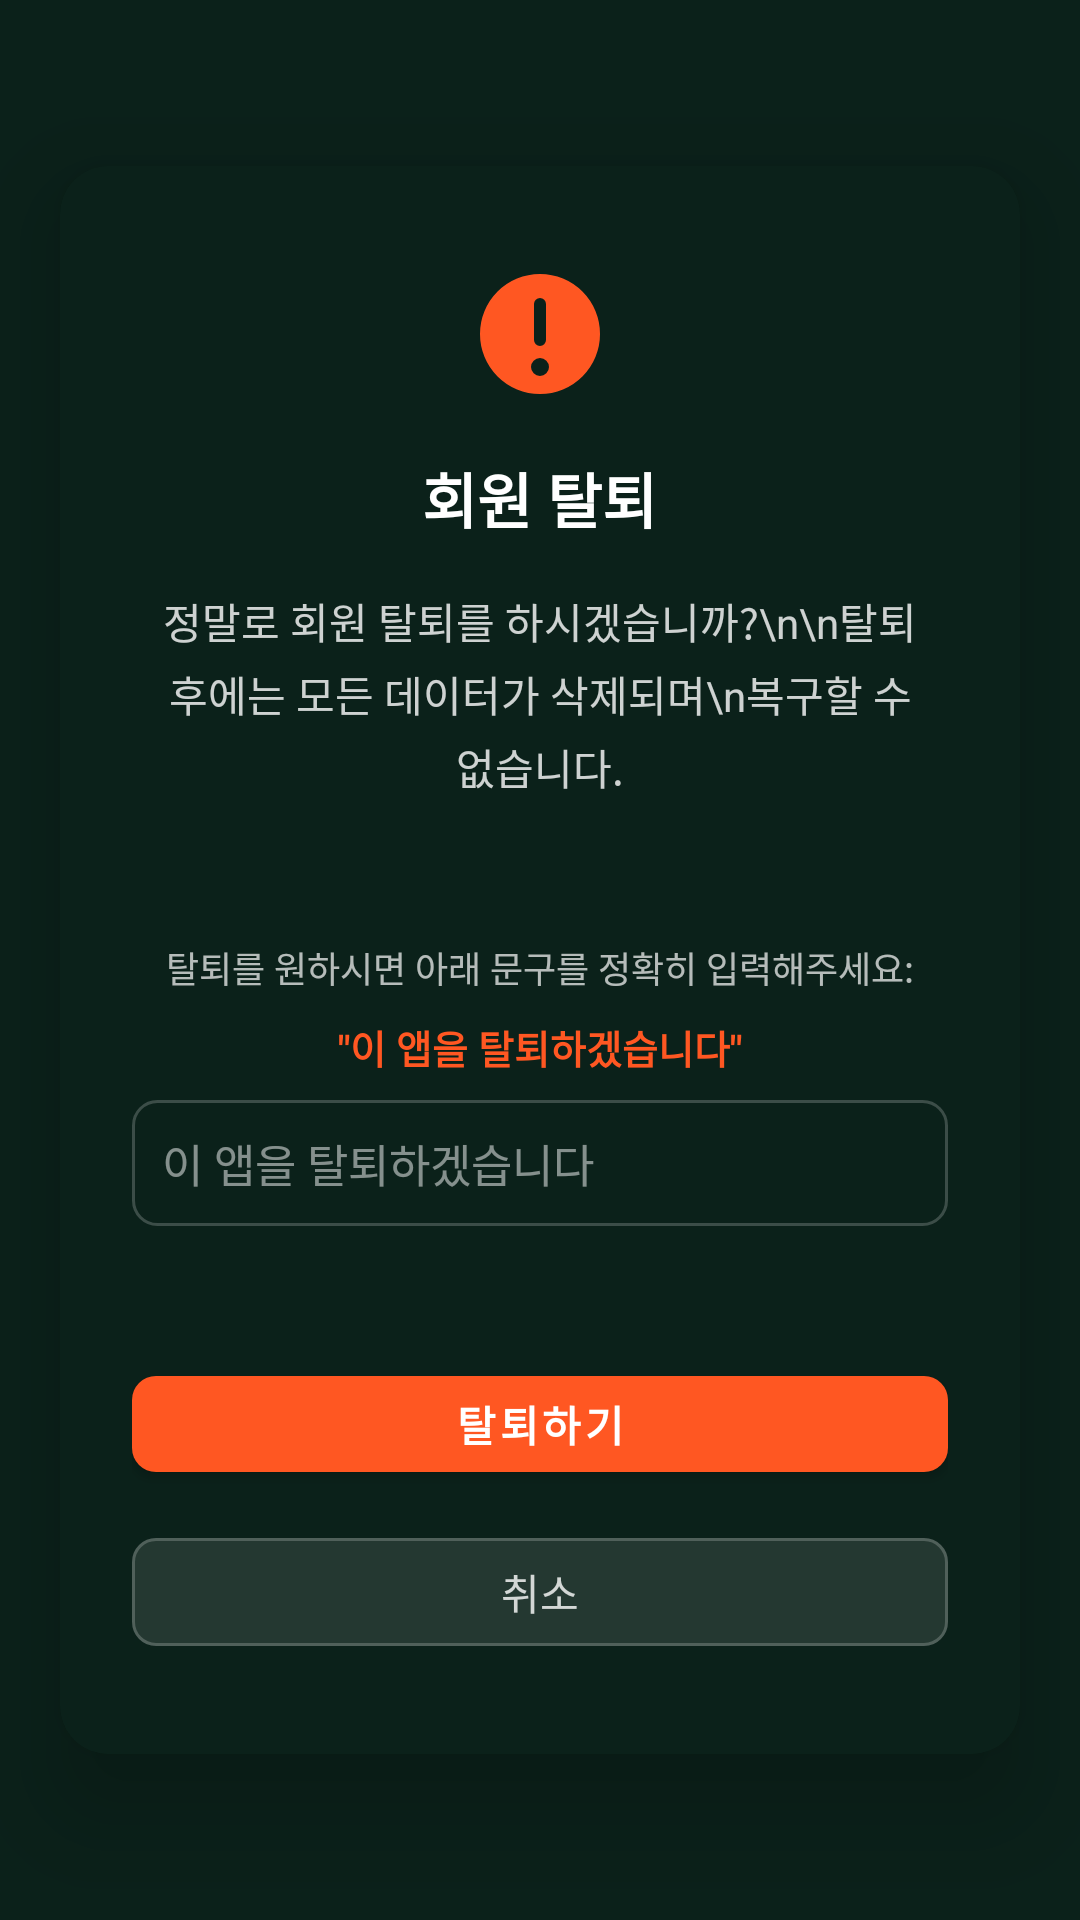

This screen was rendered from an Android layout file. Write that file and the resources it references.
<!-- AndroidManifest.xml: application theme Theme.Campick -->
<!-- res/layout/dialog_account_deletion.xml -->
<?xml version="1.0" encoding="utf-8"?>
<FrameLayout xmlns:android="http://schemas.android.com/apk/res/android"
    xmlns:app="http://schemas.android.com/apk/res-auto"
    android:layout_width="match_parent"
    android:layout_height="match_parent"
    android:background="@android:color/transparent">

    <androidx.cardview.widget.CardView
        android:id="@+id/dialogContainer"
        android:layout_width="320dp"
        android:layout_height="wrap_content"
        android:layout_gravity="center"
        android:layout_margin="24dp"
        app:cardCornerRadius="16dp"
        app:cardElevation="20dp"
        app:cardBackgroundColor="@color/background_dark">

        <ScrollView
            android:layout_width="match_parent"
            android:layout_height="wrap_content"
            android:fillViewport="true">

            <LinearLayout
                android:layout_width="match_parent"
                android:layout_height="wrap_content"
                android:orientation="vertical"
                android:padding="0dp">

                
                <LinearLayout
                    android:layout_width="match_parent"
                    android:layout_height="wrap_content"
                    android:orientation="vertical"
                    android:gravity="center"
                    android:padding="32dp"
                    android:paddingBottom="24dp">

                    
                    <ImageView
                        android:id="@+id/imageViewIcon"
                        android:layout_width="48dp"
                        android:layout_height="48dp"
                        android:layout_marginBottom="16dp"
                        android:src="@drawable/ic_error_circle"
                        app:tint="@color/red" />

                    
                    <TextView
                        android:id="@+id/textViewTitle"
                        android:layout_width="wrap_content"
                        android:layout_height="wrap_content"
                        android:text="회원 탈퇴"
                        android:textColor="@color/brand_white"
                        android:textSize="20sp"
                        android:textStyle="bold"
                        android:fontFamily="sans-serif"
                        android:layout_marginBottom="16dp" />

                    
                    <TextView
                        android:id="@+id/textViewMessage"
                        android:layout_width="wrap_content"
                        android:layout_height="wrap_content"
                        android:text="정말로 회원 탈퇴를 하시겠습니까?\n\n탈퇴 후에는 모든 데이터가 삭제되며\n복구할 수 없습니다."
                        android:textColor="@color/brand_white_80"
                        android:textSize="14sp"
                        android:textAlignment="center"
                        android:gravity="center"
                        android:lineSpacingExtra="4dp"
                        android:layout_marginBottom="16dp" />

                </LinearLayout>

                
                <LinearLayout
                    android:layout_width="match_parent"
                    android:layout_height="wrap_content"
                    android:orientation="vertical"
                    android:paddingHorizontal="24dp"
                    android:paddingBottom="24dp">

                    
                    <TextView
                        android:id="@+id/textViewInstruction"
                        android:layout_width="match_parent"
                        android:layout_height="wrap_content"
                        android:text="탈퇴를 원하시면 아래 문구를 정확히 입력해주세요:"
                        android:textColor="@color/brand_white_70"
                        android:textSize="12sp"
                        android:textAlignment="center"
                        android:gravity="center"
                        android:layout_marginBottom="8dp" />

                    
                    <TextView
                        android:id="@+id/textViewRequiredText"
                        android:layout_width="match_parent"
                        android:layout_height="wrap_content"
                        android:text='"이 앱을 탈퇴하겠습니다"'
                        android:textColor="@color/red"
                        android:textSize="13sp"
                        android:textStyle="bold"
                        android:textAlignment="center"
                        android:gravity="center"
                        android:layout_marginBottom="8dp" />

                    
                    <EditText
                        android:id="@+id/editTextConfirmation"
                        android:layout_width="match_parent"
                        android:layout_height="wrap_content"
                        android:hint="이 앱을 탈퇴하겠습니다"
                        android:textColor="@color/brand_white"
                        android:textColorHint="@color/brand_white_50"
                        android:textSize="15sp"
                        android:inputType="text"
                        android:maxLines="1"
                        android:padding="10dp"
                        android:background="@drawable/styled_input_background"
                        android:layout_marginBottom="20dp" />

                </LinearLayout>

                
                <LinearLayout
                    android:layout_width="match_parent"
                    android:layout_height="wrap_content"
                    android:orientation="vertical"
                    android:paddingHorizontal="24dp"
                    android:paddingBottom="32dp">

                    
                    <com.google.android.material.button.MaterialButton
                        android:id="@+id/buttonConfirm"
                        android:layout_width="match_parent"
                        android:layout_height="44dp"
                        android:text="탈퇴하기"
                        android:textColor="@color/brand_white"
                        android:textSize="14sp"
                        android:textStyle="bold"
                        android:fontFamily="sans-serif"
                        app:backgroundTint="@color/red"
                        app:cornerRadius="8dp"
                        android:layout_marginBottom="12dp" />

                    
                    <com.google.android.material.button.MaterialButton
                        android:id="@+id/buttonCancel"
                        android:layout_width="match_parent"
                        android:layout_height="44dp"
                        android:text="취소"
                        android:textColor="@color/brand_white_80"
                        android:textSize="14sp"
                        android:fontFamily="sans-serif"
                        style="@style/Widget.Material3.Button.OutlinedButton"
                        app:strokeColor="@color/brand_white_20"
                        app:strokeWidth="1dp"
                        app:cornerRadius="8dp"
                        app:backgroundTint="@color/brand_white_10" />

                </LinearLayout>

            </LinearLayout>

        </ScrollView>

    </androidx.cardview.widget.CardView>

</FrameLayout>
<!-- resources referenced by this layout -->
<resources>
  <color name="background_dark">#0B211A</color>
  <color name="brand_white">#FFFFFF</color>
  <color name="brand_white_10">#1AFFFFFF</color>
  <color name="brand_white_20">#33FFFFFF</color>
  <color name="brand_white_50">#80FFFFFF</color>
  <color name="brand_white_70">#B3FFFFFF</color>
  <color name="brand_white_80">#CCFFFFFF</color>
  <color name="red">#FF5722</color>
  <!-- drawable ic_error_circle (drawable) -->
  <?xml version="1.0" encoding="utf-8"?>
  <vector xmlns:android="http://schemas.android.com/apk/res/android"
      android:width="24dp"
      android:height="24dp"
      android:viewportWidth="24"
      android:viewportHeight="24">
      <path
          android:fillColor="#FF0000"
          android:pathData="M12,2A10,10 0 0,1 22,12A10,10 0 0,1 12,22A10,10 0 0,1 2,12A10,10 0 0,1 12,2M12,6A1,1 0 0,0 11,7V13A1,1 0 0,0 12,14A1,1 0 0,0 13,13V7A1,1 0 0,0 12,6M12,16A1.5,1.5 0 0,0 10.5,17.5A1.5,1.5 0 0,0 12,19A1.5,1.5 0 0,0 13.5,17.5A1.5,1.5 0 0,0 12,16Z" />
  </vector>
  <!-- drawable styled_input_background (drawable) -->
  <?xml version="1.0" encoding="utf-8"?>
  <shape xmlns:android="http://schemas.android.com/apk/res/android">
      <solid android:color="@color/brand_background" />
      <stroke android:width="1dp" android:color="@color/input_border" />
      <corners android:radius="8dp" />
  </shape>
  <style name="Theme.Campick" parent="Theme.MaterialComponents.Light.NoActionBar">
          <item name="colorPrimary">@color/brand_orange</item>
          <item name="colorPrimaryDark">@color/brand_background</item>
          <item name="colorAccent">@color/brand_orange</item>
          <item name="android:windowBackground">@color/brand_background</item>
          <item name="android:statusBarColor">@color/brand_background</item>
          <item name="android:navigationBarColor">@color/brand_background</item>
      </style>
  <color name="brand_background">#0B211A</color>
  <color name="input_border">#33FFFFFF</color>
  <color name="brand_orange">#F97316</color>
</resources>
